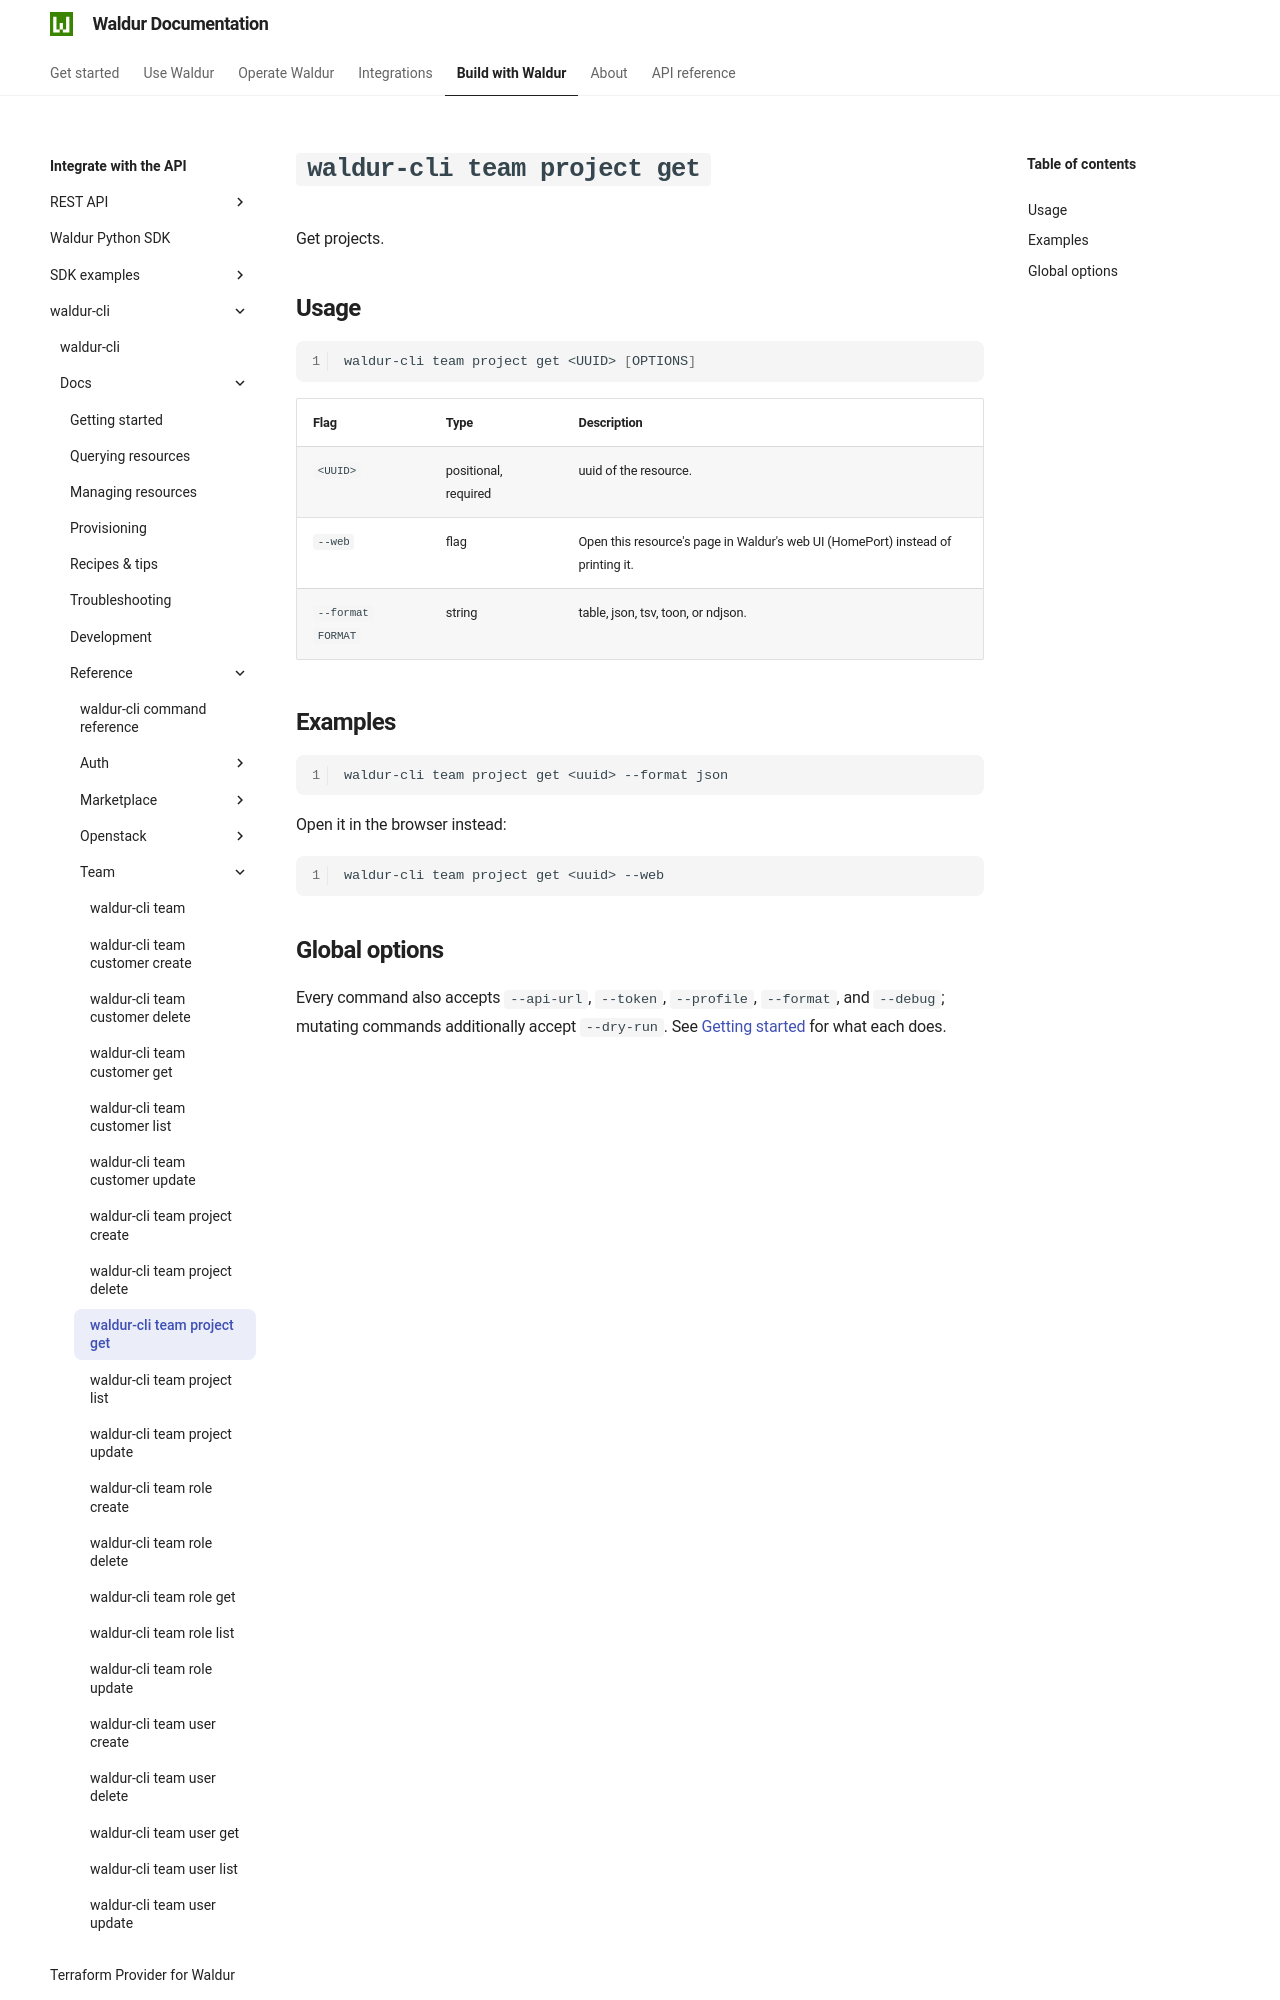

repository: waldur/waldur-docs · page: latest/integrator-guide/waldur-cli/docs/reference/team/project-get/index.html · generator: mkdocs

# `waldur-cli team project get`

<!-- EXTERNAL DOCUMENT
Source: https://code.opennodecloud.com/waldur/waldur-cli.git
Branch: main
Remote Path: docs//reference/team/project-get.md
Local Path: docs/integrator-guide/waldur-cli/docs/
Last Sync: 2026-07-25T20:18:59.842551

WARNING: This file is automatically synchronized from the source repository.
DO NOT EDIT this file directly. Changes will be overwritten.
Edit the source at: https://code.opennodecloud.com/waldur/waldur-cli.git/-/tree/main/docs//reference/team/project-get.md
-->


Get projects.
